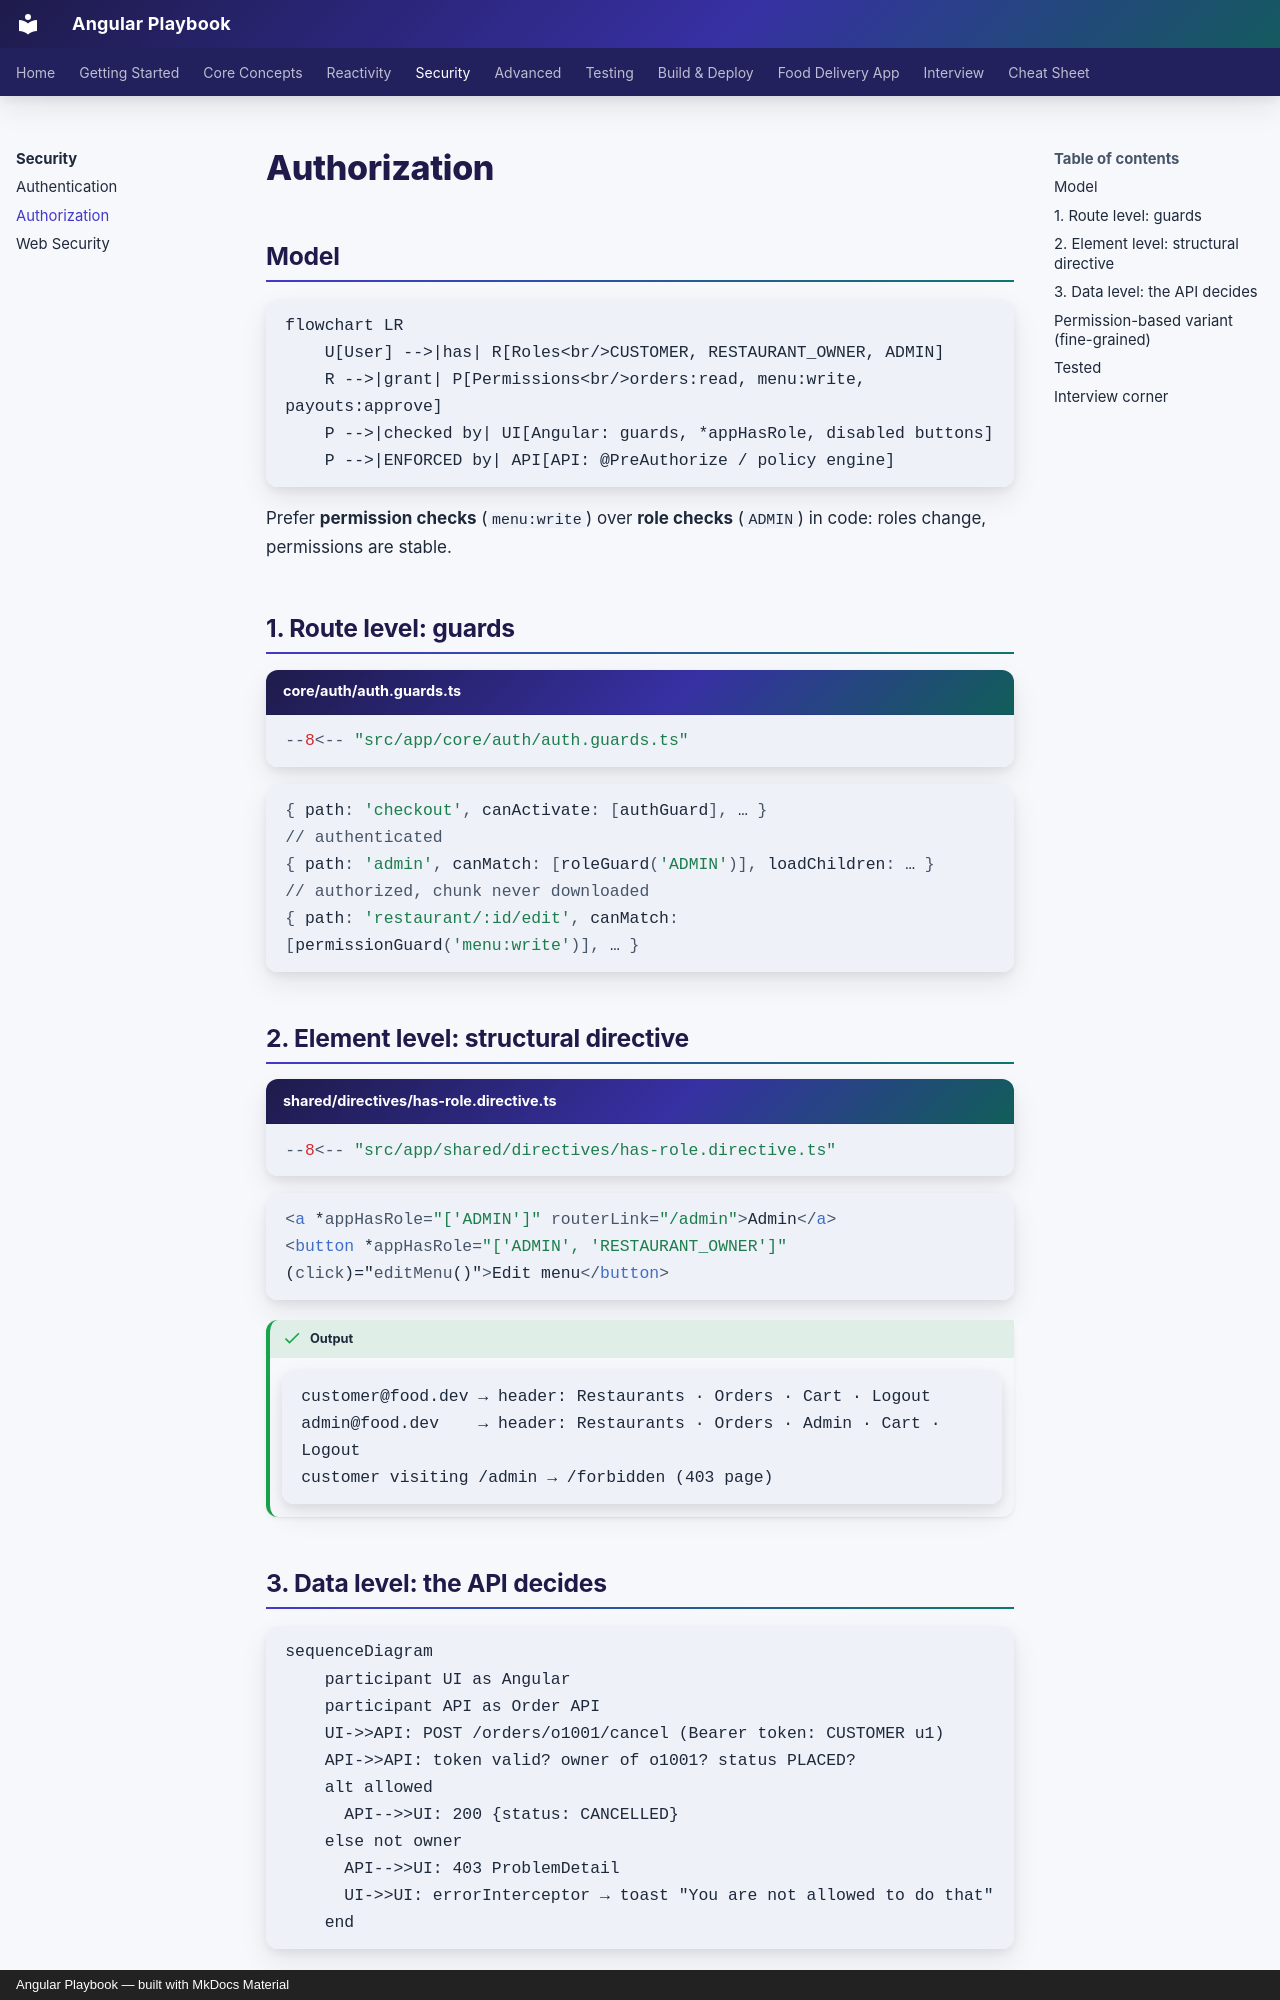

repository: khiruashish/angular-playbook · page: security/authorization/index.html · generator: mkdocs · copyright: Angular Playbook — built with MkDocs Material

# Authorization

## Model

```mermaid
flowchart LR
    U[User] -->|has| R[Roles<br/>CUSTOMER, RESTAURANT_OWNER, ADMIN]
    R -->|grant| P[Permissions<br/>orders:read, menu:write, payouts:approve]
    P -->|checked by| UI[Angular: guards, *appHasRole, disabled buttons]
    P -->|ENFORCED by| API[API: @PreAuthorize / policy engine]
```

Prefer **permission checks** (`menu:write`) over **role checks** (`ADMIN`) in code: roles change, permissions are stable.

## 1. Route level: guards

```typescript title="core/auth/auth.guards.ts"
--8<-- "src/app/core/auth/auth.guards.ts"
```

```typescript
{ path: 'checkout', canActivate: [authGuard], … }                        // authenticated
{ path: 'admin', canMatch: [roleGuard('ADMIN')], loadChildren: … }       // authorized, chunk never downloaded
{ path: 'restaurant/:id/edit', canMatch: [permissionGuard('menu:write')], … }
```

## 2. Element level: structural directive

```typescript title="shared/directives/has-role.directive.ts"
--8<-- "src/app/shared/directives/has-role.directive.ts"
```

```html
<a *appHasRole="['ADMIN']" routerLink="/admin">Admin</a>
<button *appHasRole="['ADMIN', 'RESTAURANT_OWNER']" (click)="editMenu()">Edit menu</button>
```

!!! output "Output"
    ```text
    customer@food.dev → header: Restaurants · Orders · Cart · Logout
    admin@food.dev    → header: Restaurants · Orders · Admin · Cart · Logout
    customer visiting /admin → /forbidden (403 page)
    ```

## 3. Data level: the API decides

```mermaid
sequenceDiagram
    participant UI as Angular
    participant API as Order API
    UI->>API: POST /orders/o1001/cancel (Bearer token: CUSTOMER u1)
    API->>API: token valid? owner of o1001? status PLACED?
    alt allowed
      API-->>UI: 200 {status: CANCELLED}
    else not owner
      API-->>UI: 403 ProblemDetail
      UI->>UI: errorInterceptor → toast "You are not allowed to do that"
    end
```
